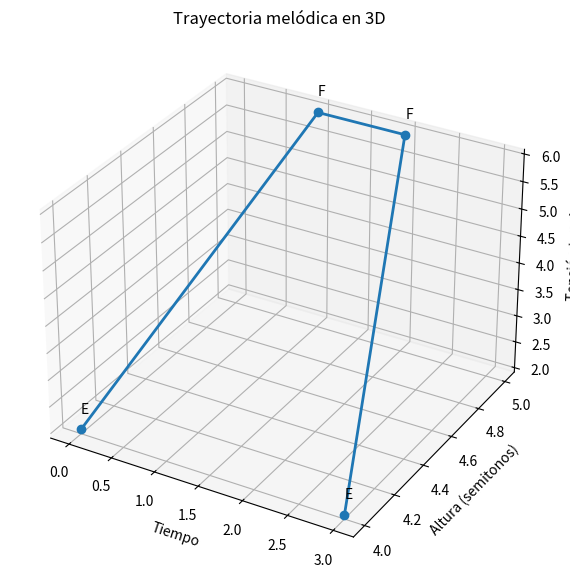

The script that saved this image:
import matplotlib.pyplot as plt

# Nota: (altura en semitonos desde C, tensión tonal hipotética)
notas = {
    "C": (0, 0),
    "D": (2, 4),
    "E": (4, 2),
    "F": (5, 6),
    "G": (7, 2),
    "A": (9, 4),
    "B": (11, 8)
}

melodia = ["E", "F","F","E"]

tiempo = list(range(len(melodia)))
altura = [notas[n][0] for n in melodia]
tension = [notas[n][1] for n in melodia]

fig = plt.figure(figsize=(10, 7))
ax = fig.add_subplot(111, projection="3d")

# Trayectoria de la melodía
ax.plot(tiempo, altura, tension, marker="o", linewidth=2)

# Etiquetas de cada punto
for i, nota in enumerate(melodia):
    ax.text(tiempo[i], altura[i], tension[i] + 0.3, nota)

ax.set_xlabel("Tiempo")
ax.set_ylabel("Altura (semitonos)")
ax.set_zlabel("Tensión tonal")

ax.set_title("Trayectoria melódica en 3D")

plt.show()
